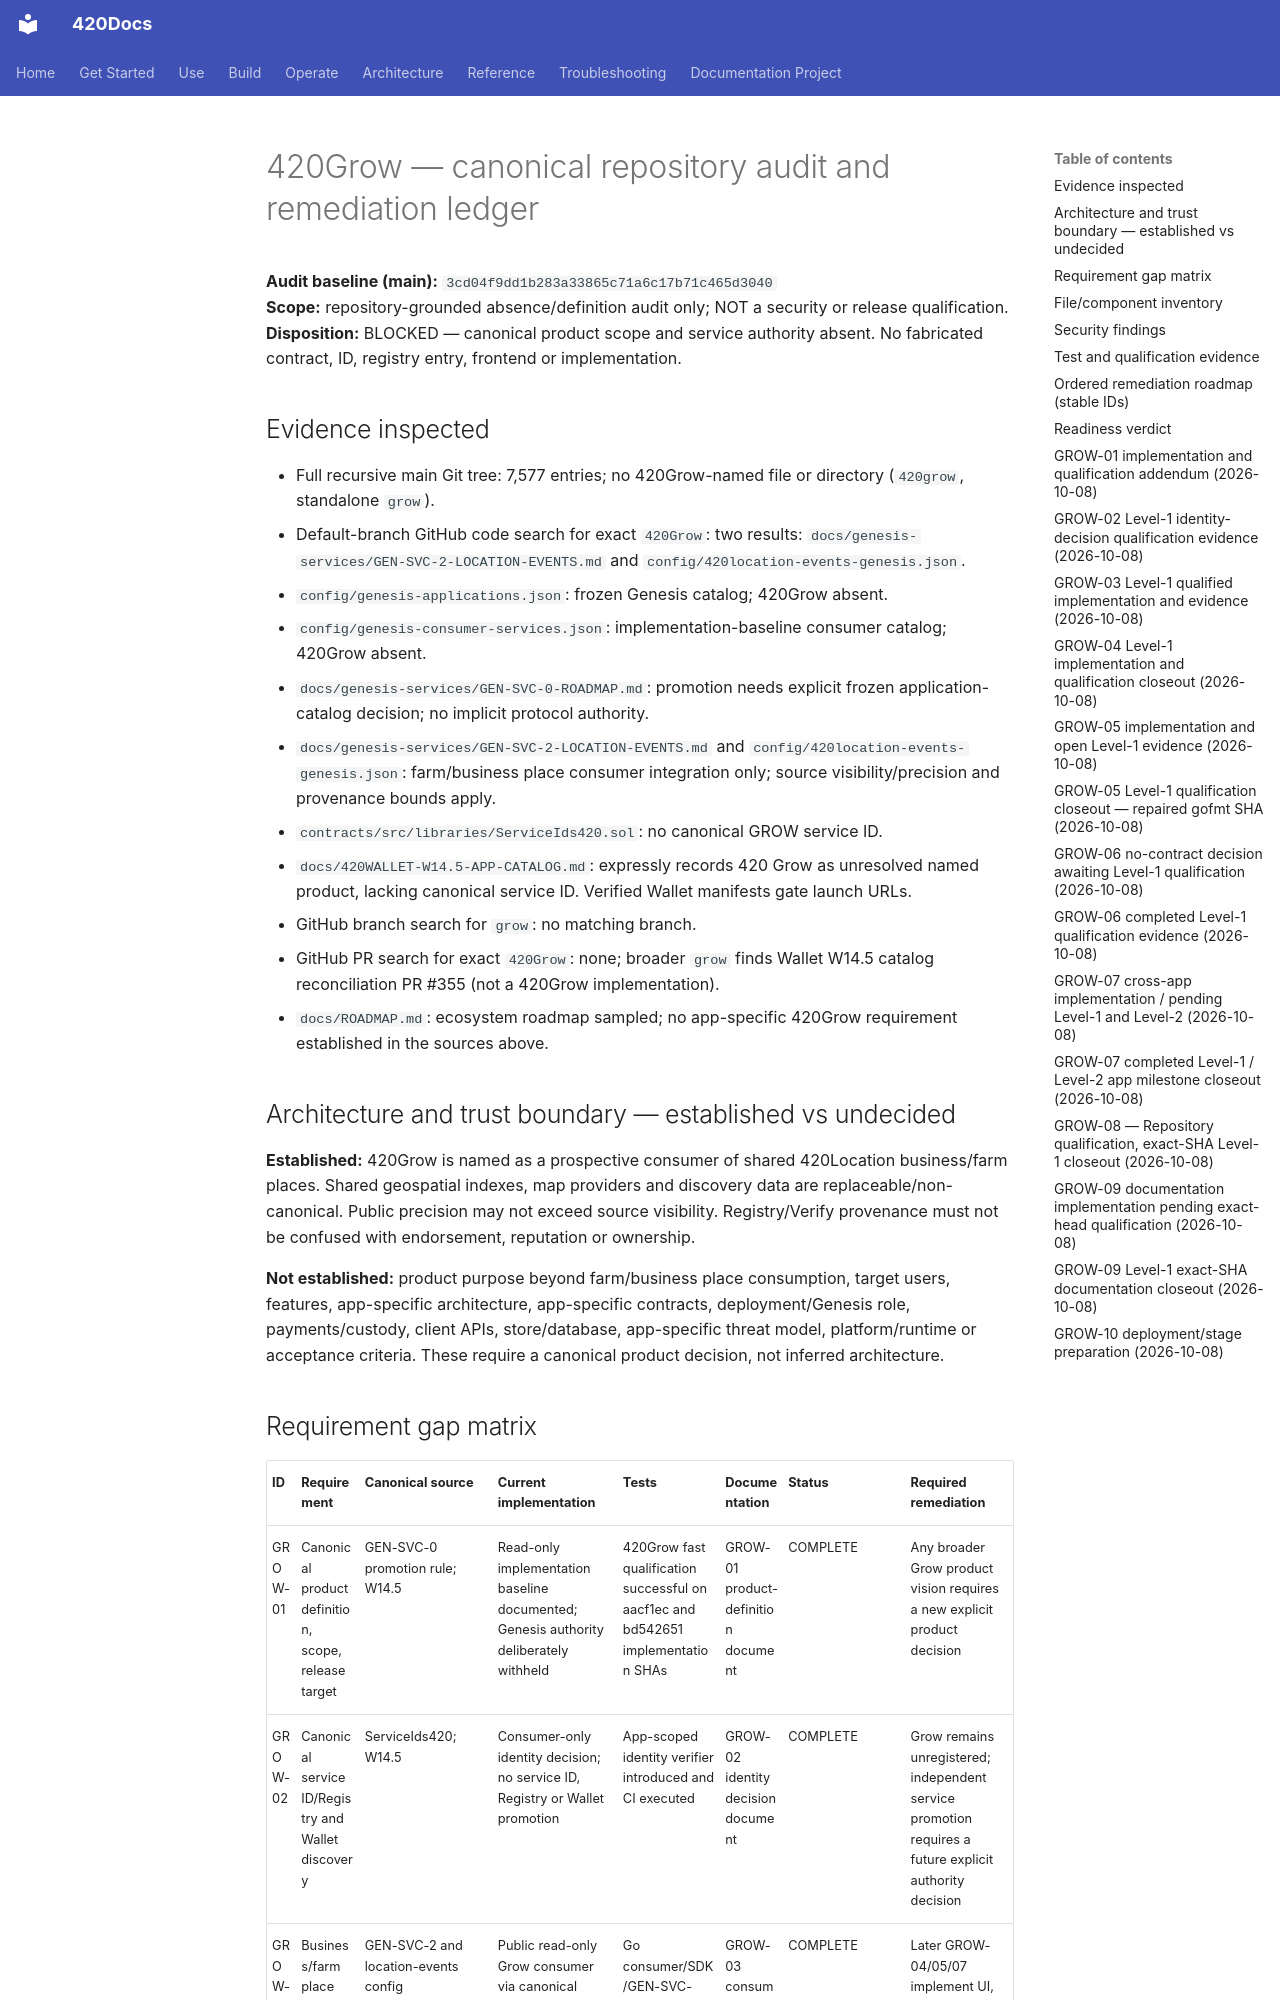

repository: abvhiael/420-integrated-v0.1 · page: audit/420GROW-INITIAL-AUDIT-AND-REMEDIATION-ROADMAP/index.html · generator: mkdocs

# 420Grow — canonical repository audit and remediation ledger

**Audit baseline (main):** `3cd04f9dd1b283a33865c71a6c17b71c465d3040`  
**Scope:** repository-grounded absence/definition audit only; NOT a security or release qualification.  
**Disposition:** BLOCKED — canonical product scope and service authority absent. No fabricated contract, ID, registry entry, frontend or implementation.

## Evidence inspected

- Full recursive main Git tree: 7,577 entries; no 420Grow-named file or directory (`420grow`, standalone `grow`).
- Default-branch GitHub code search for exact `420Grow`: two results: `docs/genesis-services/GEN-SVC-2-LOCATION-EVENTS.md` and `config/420location-events-genesis.json`.
- `config/genesis-applications.json`: frozen Genesis catalog; 420Grow absent.
- `config/genesis-consumer-services.json`: implementation-baseline consumer catalog; 420Grow absent.
- `docs/genesis-services/GEN-SVC-0-ROADMAP.md`: promotion needs explicit frozen application-catalog decision; no implicit protocol authority.
- `docs/genesis-services/GEN-SVC-2-LOCATION-EVENTS.md` and `config/420location-events-genesis.json`: farm/business place consumer integration only; source visibility/precision and provenance bounds apply.
- `contracts/src/libraries/ServiceIds420.sol`: no canonical GROW service ID.
- `docs/420WALLET-W14.5-APP-CATALOG.md`: expressly records 420 Grow as unresolved named product, lacking canonical service ID. Verified Wallet manifests gate launch URLs.
- GitHub branch search for `grow`: no matching branch.
- GitHub PR search for exact `420Grow`: none; broader `grow` finds Wallet W14.5 catalog reconciliation PR #355 (not a 420Grow implementation).
- `docs/ROADMAP.md`: ecosystem roadmap sampled; no app-specific 420Grow requirement established in the sources above.

## Architecture and trust boundary — established vs undecided

**Established:** 420Grow is named as a prospective consumer of shared 420Location business/farm places. Shared geospatial indexes, map providers and discovery data are replaceable/non-canonical. Public precision may not exceed source visibility. Registry/Verify provenance must not be confused with endorsement, reputation or ownership.

**Not established:** product purpose beyond farm/business place consumption, target users, features, app-specific architecture, app-specific contracts, deployment/Genesis role, payments/custody, client APIs, store/database, app-specific threat model, platform/runtime or acceptance criteria. These require a canonical product decision, not inferred architecture.
